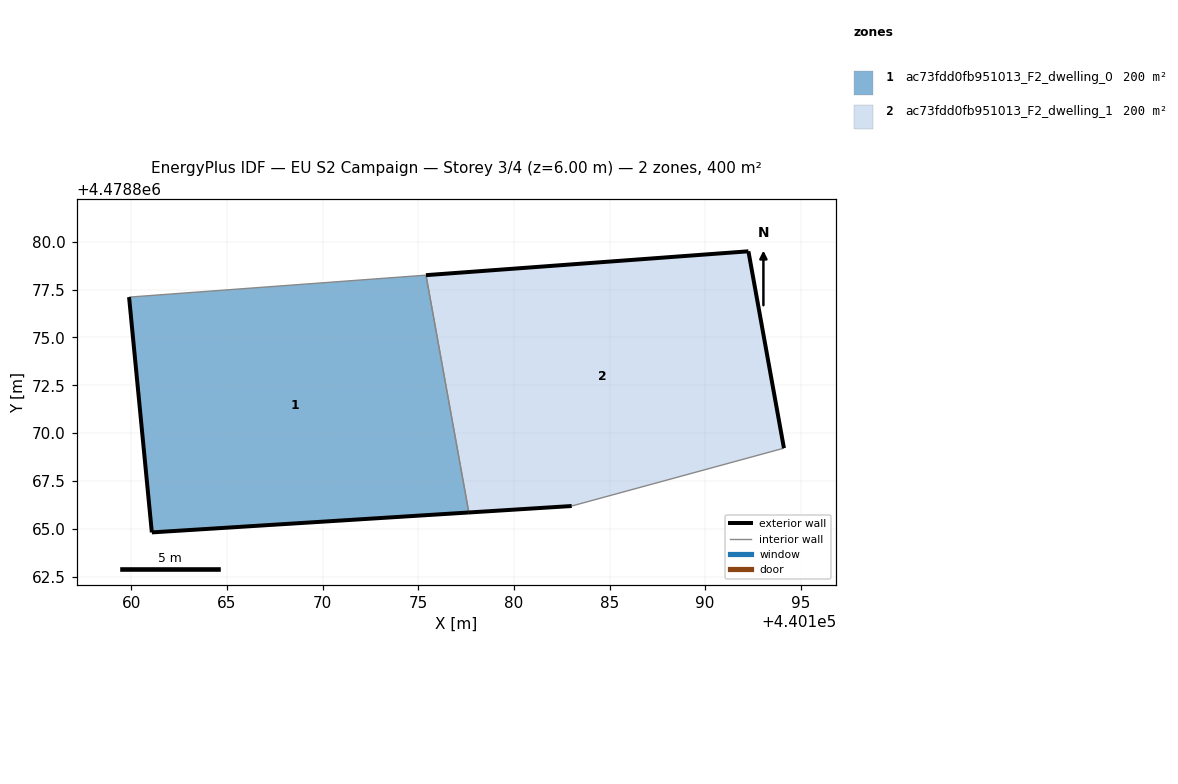
=== STOREY PLAN SPEC (per zone: floor XY polygon, exterior-wall plan segments, windows/doors) ===
zone 1: ac73fdd0fb951013_F2_dwelling_0  (200.1 m²)
  floor: (440177.65, 4478865.85) (440175.41, 4478878.25) (440159.89, 4478877.11) (440161.08, 4478864.81)
  exterior wall: (440177.65, 4478865.85) – (440161.08, 4478864.81)  [16.6 m]
  exterior wall: (440161.08, 4478864.81) – (440159.89, 4478877.11)  [12.4 m]
  interior walls: 2
zone 2: ac73fdd0fb951013_F2_dwelling_1  (200.0 m²)
  floor: (440194.12, 4478869.21) (440192.26, 4478879.50) (440175.41, 4478878.25) (440177.65, 4478865.85) (440183.02, 4478866.19)
  exterior wall: (440175.41, 4478878.25) – (440192.26, 4478879.50)  [16.9 m]
  exterior wall: (440192.26, 4478879.50) – (440194.12, 4478869.21)  [10.5 m]
  exterior wall: (440183.02, 4478866.19) – (440177.65, 4478865.85)  [5.4 m]
  interior walls: 2

=== DERIVED (storey summary) ===
Building: EU S2 Campaign
Storey: 3 of 4  (floor level z = 6.00 m)
Storey gross floor area: 400.1 m²
Zones on this storey: 2
  - ac73fdd0fb951013_F2_dwelling_0: floor 200.1 m²; exterior wall 29.0 m (86.9 m²); WWR 0.0%
  - ac73fdd0fb951013_F2_dwelling_1: floor 200.0 m²; exterior wall 32.7 m (98.2 m²); WWR 0.0%
Zone adjacency (shared interzone walls):
  - ac73fdd0fb951013_F2_dwelling_0 ↔ ac73fdd0fb951013_F2_dwelling_1